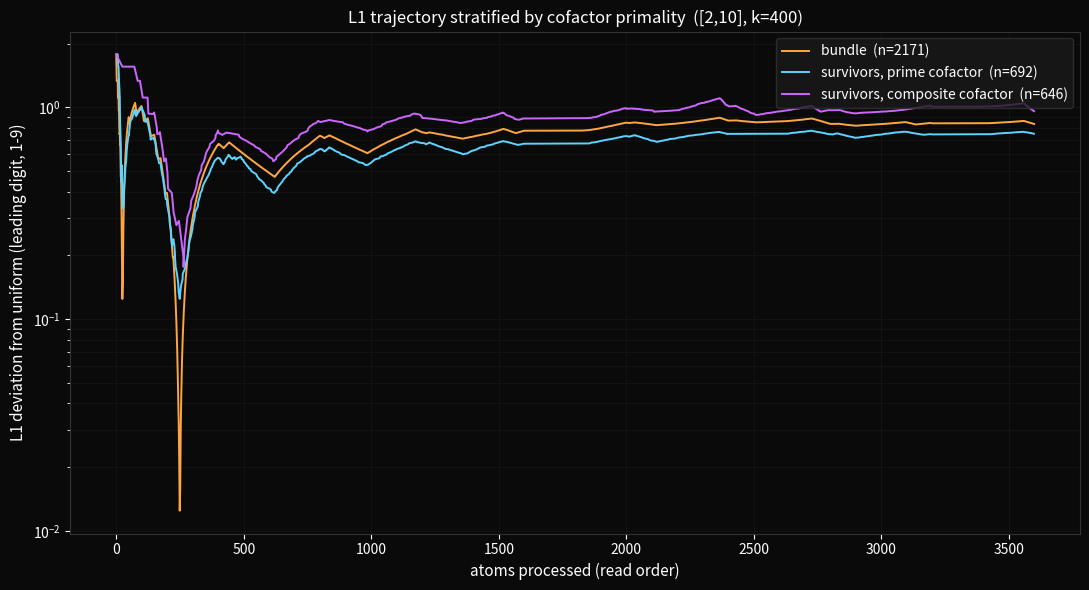

Here is the Python script that generated this plot:
"""
Primality of the survivor collection — does it relate to the L1 fit?

At the Two Tongues panel [n_0, n_1] = [2, 10], k = 400:

1. Primality of survivor integer c — structurally trivial: prime
   survivors = window primes. Reports for completeness.
2. Primality of cofactor m = c / d_source — non-trivial. Each
   survivor c has a unique source stream d ∈ window; m = c / d.
   Tests isprime(m) per survivor.
3. Omega(c) distribution — total prime factors with multiplicity.

Then stratifies the leading-digit L1 deviation by primality
category and checks whether prime-cofactor survivors track the
bundle's L1 trajectory differently from composite-cofactor ones.
"""

import time
import numpy as np
from sympy import isprime, factorint


W = 9
n_0 = 2
n_1 = n_0 + W - 1
k = 400


def n_primes_vec(n, k):
    blocks = (k + n - 2) // (n - 1)
    m = np.arange(1, blocks * n + 1, dtype=np.int64)
    m_valid = m[m % n != 0]
    return (n * m_valid[:k]).astype(np.int64)


# Build bundle and survivors with first-appearance order preserved.
parts_per_stream = []
for n in range(n_0, n_1 + 1):
    parts_per_stream.append((n, n_primes_vec(n, k)))
all_atoms = np.concatenate([arr for _, arr in parts_per_stream])
n_atoms = all_atoms.size

# Stream tag per atom slot.
stream_tag = np.concatenate([
    np.full_like(arr, n) for n, arr in parts_per_stream
])

unique_vals, first_idx, counts = np.unique(
    all_atoms, return_index=True, return_counts=True)
surv_mask = counts == 1
S = unique_vals[surv_mask]
sources_S = stream_tag[first_idx[surv_mask]]
print(f"Panel: [{n_0}, {n_1}], k = {k}")
print(f"Bundle unique integers: {len(unique_vals)}")
print(f"Survivors: {len(S)}, max = {int(S.max())}")
print()

# (1) Primality of c itself.
t0 = time.time()
prime_c = np.array([isprime(int(c)) for c in S])
print(f"isprime(c) over {len(S)} survivors "
      f"in {time.time() - t0:.2f}s")
print(f"Prime survivors:   {prime_c.sum()} = "
      f"{[int(c) for c in S[prime_c]]}")
print(f"Composite count:   {(~prime_c).sum()}")
print()

# (2) Primality of cofactor m = c / d.
m_S = S // sources_S
t0 = time.time()
prime_m = np.array([isprime(int(m)) for m in m_S])
print(f"isprime(m) over {len(S)} cofactors "
      f"in {time.time() - t0:.2f}s")
print(f"Prime-cofactor survivors:     {prime_m.sum()} "
      f"({prime_m.mean() * 100:.1f}% of S)")
print(f"Composite-cofactor survivors: {(~prime_m).sum()} "
      f"({(~prime_m).mean() * 100:.1f}% of S)")
print()

# Stratify by source d.
print("Per source d: prime-cofactor fraction")
print(f"{'d':>3} {'|S_d|':>6} {'prime m':>8} {'frac':>6}")
for d in range(n_0, n_1 + 1):
    md = sources_S == d
    nd = int(md.sum())
    if nd == 0:
        continue
    pm = int(prime_m[md].sum())
    print(f"{d:>3} {nd:>6} {pm:>8} {pm / nd:>6.3f}")
print()

# (3) Omega(c) distribution.
t0 = time.time()
big_omega = np.array([
    sum(factorint(int(c)).values()) for c in S
])
print(f"Omega(c) over {len(S)} survivors "
      f"in {time.time() - t0:.2f}s")
unique_om, counts_om = np.unique(big_omega, return_counts=True)
print("Omega(c) distribution:")
for om, cnt in zip(unique_om, counts_om):
    print(f"  Omega = {om}: {cnt} ({100 * cnt / len(S):.1f}%)")
print()

# Compare with bundle integers (full set).
big_omega_B = np.array([
    sum(factorint(int(c)).values()) for c in unique_vals
])
print("Omega(c) distribution — bundle vs survivors:")
print(f"{'Omega':>6} {'bundle':>10} {'survivors':>12} "
      f"{'B frac':>8} {'S frac':>8}")
all_om = sorted(set(big_omega.tolist()) | set(big_omega_B.tolist()))
for om in all_om:
    bn = int((big_omega_B == om).sum())
    sn = int((big_omega == om).sum())
    print(f"{om:>6} {bn:>10} {sn:>12} "
          f"{bn / len(unique_vals):>8.3f} "
          f"{sn / len(S):>8.3f}")
print()

# (4) Stratify L1 deviation by primality category.
# Compute leading-digit L1 deviation accumulated along the
# bundle's read order, but for each subset of S separately.

# For each atom slot, mark whether it's a prime-cofactor survivor,
# composite-cofactor survivor, or non-survivor.
# Build masks at slot level.

# Find which atom slot corresponds to each survivor (first-appearance).
S_to_slot = {int(c): int(first_idx[i])
              for i, c in enumerate(unique_vals) if surv_mask[i]}

prime_m_set = set(int(c) for c, pm in zip(S, prime_m) if pm)
composite_m_set = set(int(c) for c, pm in zip(S, prime_m) if not pm)

# Cumulative leading-digit counts.
lead = np.zeros(n_atoms, dtype=np.int64)
for i, c in enumerate(all_atoms):
    c_int = int(c)
    log_floor = int(np.floor(np.log10(c_int)))
    lead[i] = c_int // 10**log_floor

u9 = np.full(9, 1.0 / 9)


def running_l1(atom_subset_mask):
    """Running L1 deviation for the leading-digit distribution
    of atoms (in slot order) that pass the mask, counting each
    integer at first appearance only.
    """
    seen = set()
    counts = np.zeros(9, dtype=np.int64)
    out_l1 = []
    out_idx = []
    for i in range(n_atoms):
        c = int(all_atoms[i])
        if c in seen:
            continue
        seen.add(c)
        if not atom_subset_mask(c, i):
            continue
        counts[lead[i] - 1] += 1
        tot = counts.sum()
        if tot == 0:
            continue
        p = counts / tot
        out_l1.append(np.abs(p - u9).sum())
        out_idx.append(i)
    return np.array(out_idx), np.array(out_l1)


def is_bundle(c, i):
    return True


def is_surv_prime_m(c, i):
    return c in prime_m_set


def is_surv_comp_m(c, i):
    return c in composite_m_set


idx_b, l1_b = running_l1(is_bundle)
idx_pm, l1_pm = running_l1(is_surv_prime_m)
idx_cm, l1_cm = running_l1(is_surv_comp_m)

print("End-of-stream L1 deviations (leading digit, 1..9):")
print(f"  bundle               (n={len(idx_b)}):  L1 = {l1_b[-1]:.4f}")
print(f"  surv (prime cofactor)(n={len(idx_pm)}): L1 = "
      f"{l1_pm[-1]:.4f}")
print(f"  surv (composite cofactor)(n={len(idx_cm)}): L1 = "
      f"{l1_cm[-1]:.4f}")

import matplotlib.pyplot as plt
fig, ax = plt.subplots(figsize=(11, 6))
fig.patch.set_facecolor('#0a0a0a')
ax.set_facecolor('#0a0a0a')
ax.plot(idx_b, l1_b, color='#ffa642', linewidth=1.4,
        label=f'bundle  (n={len(idx_b)})')
ax.plot(idx_pm, l1_pm, color='#5cd4ff', linewidth=1.4,
        label=f'survivors, prime cofactor  (n={len(idx_pm)})')
ax.plot(idx_cm, l1_cm, color='#cc66ff', linewidth=1.4,
        label=f'survivors, composite cofactor  (n={len(idx_cm)})')
ax.set_yscale('log')
ax.set_xlabel('atoms processed (read order)',
              color='white', fontsize=11)
ax.set_ylabel('L1 deviation from uniform (leading digit, 1-9)',
              color='white', fontsize=11)
ax.set_title(
    'L1 trajectory stratified by cofactor primality  '
    f'([{n_0},{n_1}], k={k})',
    color='white', fontsize=12)
ax.tick_params(colors='white', which='both')
for spine in ax.spines.values():
    spine.set_color('#333')
ax.legend(loc='upper right', facecolor='#1a1a1a',
          edgecolor='#333', labelcolor='white', fontsize=10)
ax.grid(alpha=0.15, color='#444', which='both')
plt.tight_layout()
plt.savefig('primality_l1.png', dpi=170,
            facecolor='#0a0a0a', bbox_inches='tight')
print()
print("-> primality_l1.png")
